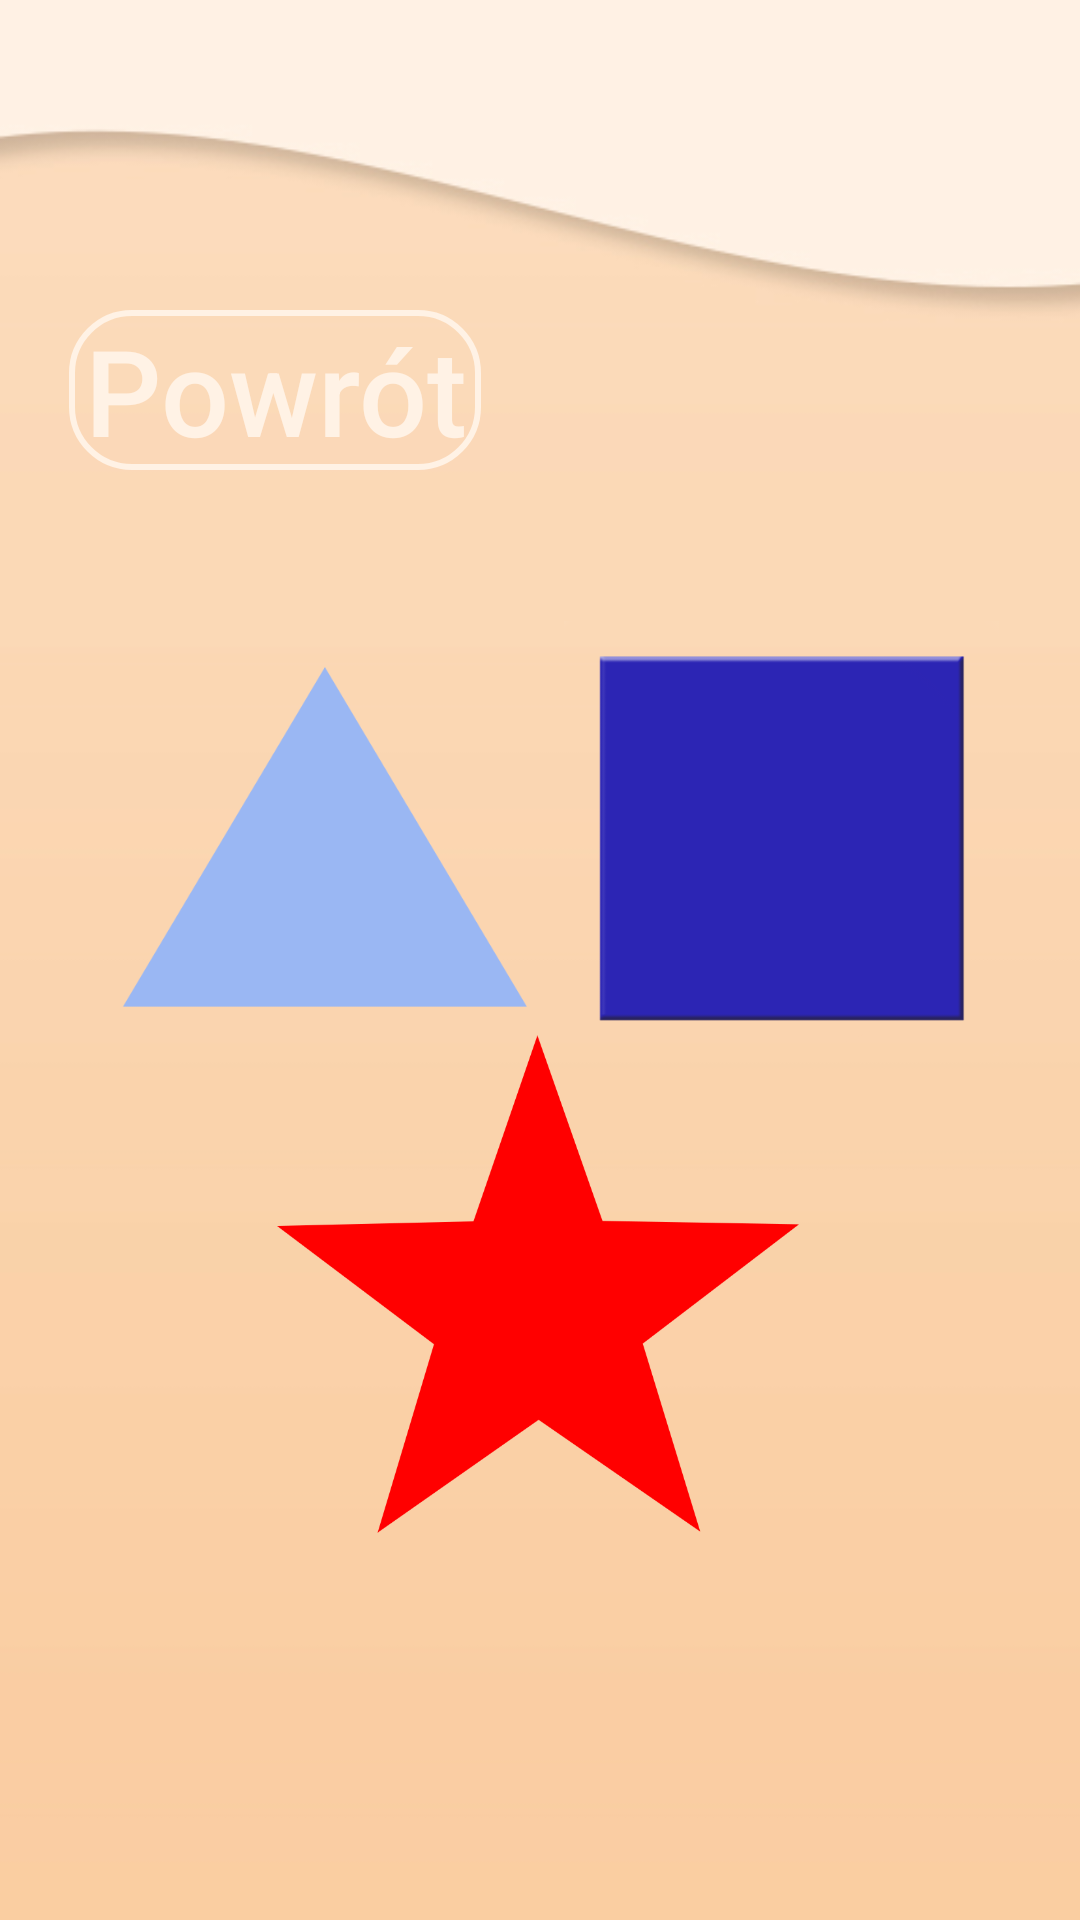

The Android layout XML behind this screen, and the referenced resources:
<!-- AndroidManifest.xml: application theme Theme.Elementarz -->
<!-- res/layout/activity_connect_dots_game.xml -->
<?xml version="1.0" encoding="utf-8"?>
<androidx.constraintlayout.widget.ConstraintLayout xmlns:android="http://schemas.android.com/apk/res/android"
    xmlns:app="http://schemas.android.com/apk/res-auto"
    xmlns:tools="http://schemas.android.com/tools"
    android:layout_width="match_parent"
    android:layout_height="match_parent"
    tools:context=".MainActivity">

    <ImageView
        android:id="@+id/main_background2"
        android:layout_width="match_parent"
        android:layout_height="match_parent"
        android:scaleType="centerCrop"
        android:src="@drawable/main_background"
        tools:layout_editor_absoluteX="26dp"
        tools:layout_editor_absoluteY="-43dp" />

    <Button
        android:id="@+id/button_back"
        android:layout_width="wrap_content"
        android:layout_height="wrap_content"
        android:background="@drawable/button_beige"
        android:paddingLeft="5dp"
        android:paddingRight="5dp"
        android:text="@string/back"
        android:textAllCaps="false"
        android:textColor="@color/beige"
        android:textSize="40sp"
        app:backgroundTint="@null"
        app:layout_constraintBottom_toBottomOf="parent"
        app:layout_constraintEnd_toEndOf="@+id/main_background2"
        app:layout_constraintHorizontal_bias="0.103"
        app:layout_constraintStart_toStartOf="parent"
        app:layout_constraintTop_toTopOf="parent"
        app:layout_constraintVertical_bias="0.176" />

    <ImageView
        android:id="@+id/star"
        android:layout_width="174dp"
        android:layout_height="180dp"
        android:src="@drawable/star2"
        app:layout_constraintBottom_toBottomOf="parent"
        app:layout_constraintEnd_toEndOf="parent"
        app:layout_constraintHorizontal_bias="0.497"
        app:layout_constraintStart_toStartOf="parent"
        app:layout_constraintTop_toTopOf="parent"
        app:layout_constraintVertical_bias="0.735" />

    <ImageView
        android:id="@+id/triangle"
        android:layout_width="135dp"
        android:layout_height="193dp"
        android:src="@drawable/triangle3"
        app:layout_constraintBottom_toBottomOf="parent"
        app:layout_constraintEnd_toEndOf="parent"
        app:layout_constraintHorizontal_bias="0.181"
        app:layout_constraintStart_toStartOf="parent"
        app:layout_constraintTop_toTopOf="parent"
        app:layout_constraintVertical_bias="0.408" />

    <ImageView
        android:id="@+id/squareIcon"
        android:layout_width="145dp"
        android:layout_height="176dp"
        android:src="@drawable/square"
        app:layout_constraintBottom_toBottomOf="parent"
        app:layout_constraintEnd_toEndOf="parent"
        app:layout_constraintHorizontal_bias="0.875"
        app:layout_constraintStart_toStartOf="parent"
        app:layout_constraintTop_toTopOf="parent"
        app:layout_constraintVertical_bias="0.412" />

</androidx.constraintlayout.widget.ConstraintLayout>
<!-- resources referenced by this layout -->
<resources>
  <color name="beige">#FFF2E5</color>
  <!-- drawable button_beige (drawable) -->
  <?xml version="1.0" encoding="utf-8"?>
  <selector xmlns:android="http://schemas.android.com/apk/res/android">
      <item android:state_pressed="false" android:drawable="@drawable/style_btn_beige"/>
      <item android:state_pressed="true" android:drawable="@drawable/style_btn_beige_press"/>
  </selector>
  <!-- drawable main_background: jpg bitmap (drawable-v24, 22760 bytes) -->
  <!-- drawable square: png bitmap (drawable, 4953 bytes) -->
  <!-- drawable star2: png bitmap (drawable, 9519 bytes) -->
  <!-- drawable triangle3: png bitmap (drawable, 5247 bytes) -->
  <string name="back">Powrót</string>
  <style name="Theme.Elementarz" parent="Theme.MaterialComponents.DayNight.NoActionBar">
          
          <item name="colorPrimary">@color/purple_500</item>
          <item name="colorPrimaryVariant">@color/purple_700</item>
          <item name="colorOnPrimary">@color/white</item>
          
          <item name="colorSecondary">@color/teal_200</item>
          <item name="colorSecondaryVariant">@color/teal_700</item>
          <item name="colorOnSecondary">@color/black</item>
          
          <item name="android:statusBarColor" tools:targetApi="l">?attr/colorPrimaryVariant</item>
          
      </style>
  <!-- drawable style_btn_beige (drawable) -->
  <?xml version="1.0" encoding="utf-8"?>
  <shape xmlns:android="http://schemas.android.com/apk/res/android">
      <stroke android:width="2dp" android:color="@color/beige"/>
      <corners android:radius="20dp"/>
  </shape>
  <!-- drawable style_btn_beige_press (drawable) -->
  <?xml version="1.0" encoding="utf-8"?>
  <shape xmlns:android="http://schemas.android.com/apk/res/android">
      <stroke android:width="2dp" android:color="@color/beige"/>
      <corners android:radius="20dp"/>
      <solid android:color="@color/white75"/>
  </shape>
  <color name="purple_500">#FF6200EE</color>
  <color name="purple_700">#FF3700B3</color>
  <color name="white">#FFFFFFFF</color>
  <color name="teal_200">#FF03DAC5</color>
  <color name="teal_700">#FF018786</color>
  <color name="black">#FF000000</color>
  <color name="white75">#75FFFFFF</color>
</resources>
